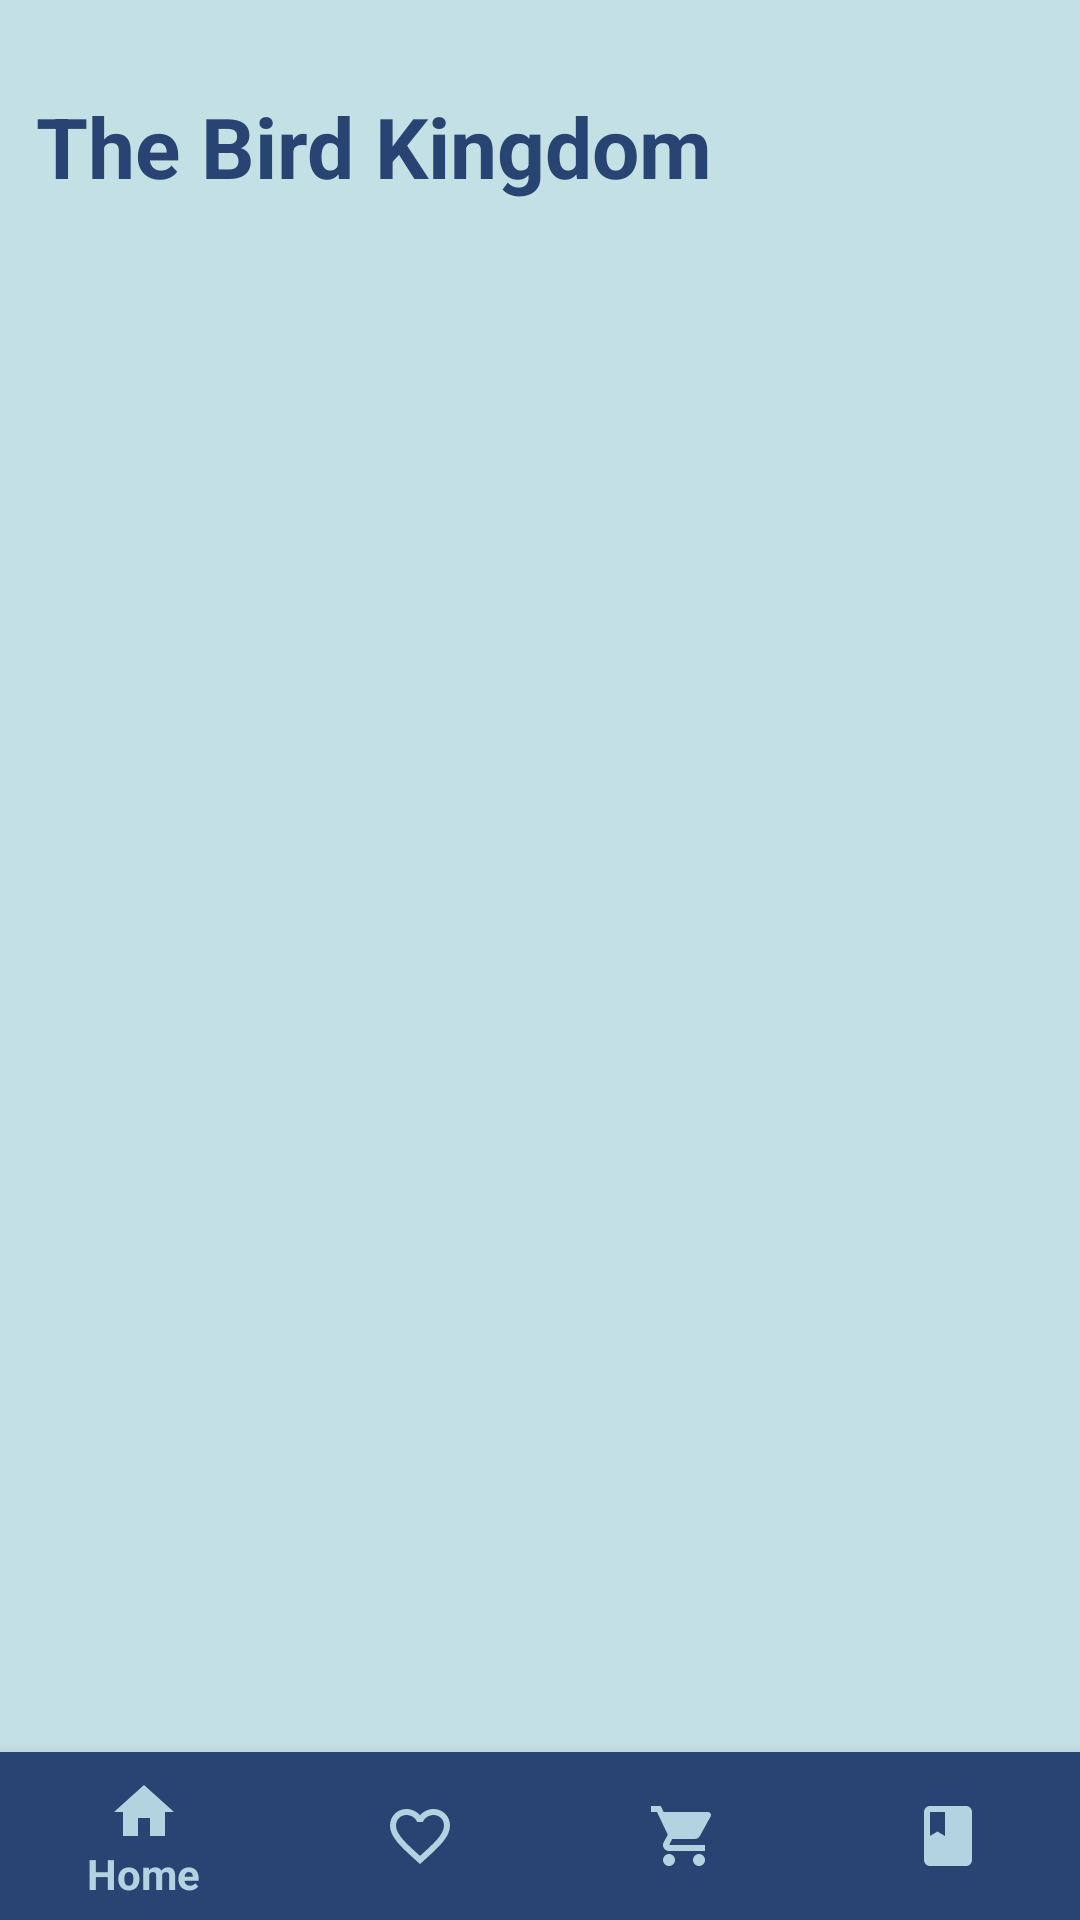

The Android layout XML behind this screen, and the referenced resources:
<!-- AndroidManifest.xml: application theme Theme.PetShop -->
<!-- res/layout/activity_bird_page.xml -->
<?xml version="1.0" encoding="utf-8"?>
<androidx.constraintlayout.widget.ConstraintLayout xmlns:android="http://schemas.android.com/apk/res/android"
    xmlns:app="http://schemas.android.com/apk/res-auto"
    xmlns:tools="http://schemas.android.com/tools"
    android:id="@+id/birdPage"
    android:background="@color/background"
    android:layout_width="match_parent"
    android:layout_height="match_parent"
    tools:context=".BirdPage">

    <com.google.android.material.bottomnavigation.BottomNavigationView
        android:id="@+id/navBar"
        android:layout_width="match_parent"
        android:layout_height="wrap_content"
        android:layout_alignParentBottom="true"
        android:background="@color/text1"
        app:itemIconTint="@color/icon"
        app:itemTextColor="@color/icon"
        app:layout_constraintBottom_toBottomOf="parent"
        app:layout_constraintEnd_toEndOf="parent"
        app:layout_constraintStart_toStartOf="parent"
        app:menu="@menu/bottom_menu" />

    <TextView
        android:layout_width="wrap_content"
        android:layout_height="wrap_content"
        android:text="@string/the_bird_kingdom"
        android:textSize="28sp"
        android:textColor="@color/text1"
        android:textStyle="bold"
        android:layout_marginStart="12dp"
        android:layout_marginTop="30dp"
        app:layout_constraintStart_toStartOf="parent"
        app:layout_constraintTop_toTopOf="parent"/>

    <com.google.android.material.imageview.ShapeableImageView
        android:id="@+id/bird_image"
        android:layout_width="80dp"
        android:layout_height="80dp"
        android:layout_marginTop="16dp"
        android:layout_marginEnd="32dp"
        android:contentDescription="@string/bird_profile"
        android:scaleType="centerCrop"
        android:src="@drawable/bird1"
        app:layout_constraintEnd_toEndOf="parent"
        app:layout_constraintTop_toTopOf="parent"
        app:shapeAppearanceOverlay="@style/circular" />

    <ListView
        android:id="@+id/birdListView"
        android:layout_width="match_parent"
        android:layout_height="0dp"
        android:layout_marginTop="12dp"
        android:layout_marginStart="12dp"
        android:layout_marginEnd="12dp"
        android:scrollbars="vertical"
        tools:listitem="@layout/bird_item"
        android:divider="@android:color/transparent"
        android:dividerHeight="10.0sp"
        app:layout_constraintBottom_toTopOf="@+id/navBar"
        app:layout_constraintEnd_toEndOf="parent"
        app:layout_constraintStart_toStartOf="parent"
        app:layout_constraintTop_toBottomOf="@+id/bird_image" />





</androidx.constraintlayout.widget.ConstraintLayout>
<!-- res/layout/bird_item.xml (included above) -->
<?xml version="1.0" encoding="utf-8"?>
<androidx.cardview.widget.CardView xmlns:android="http://schemas.android.com/apk/res/android"
    android:layout_width="match_parent"
    android:layout_height="wrap_content"
    xmlns:app="http://schemas.android.com/apk/res-auto"
    android:layout_marginStart="12dp"
    android:layout_marginEnd="12dp"
    android:layout_marginVertical="10dp"
    app:cardCornerRadius="20dp"
    android:layout_marginHorizontal="10dp"
    app:cardElevation="8dp">

    <androidx.constraintlayout.widget.ConstraintLayout
        android:layout_width="match_parent"
        android:layout_height="wrap_content"
        android:background="#D3D3D3">

        <View
            android:id="@+id/birdItemView"
            android:layout_width="70dp"
            android:layout_height="70dp"
            android:layout_marginStart="8dp"
            android:layout_marginTop="8dp"
            android:layout_marginBottom="8dp"
            android:background="@drawable/white_background"
            app:layout_constraintBottom_toBottomOf="parent"
            app:layout_constraintStart_toStartOf="parent"
            app:layout_constraintTop_toTopOf="parent"/>

        <ImageView
            android:id="@+id/birdImage"
            android:layout_width="64dp"
            android:layout_height="64dp"
            android:src="@drawable/b1"
            app:layout_constraintBottom_toBottomOf="@+id/birdItemView"
            app:layout_constraintEnd_toEndOf="@+id/birdItemView"
            app:layout_constraintStart_toStartOf="@+id/birdItemView"
            app:layout_constraintTop_toTopOf="@+id/birdItemView"/>

        <TextView
            android:id="@+id/birdItemName"
            android:layout_width="120dp"
            android:layout_height="30dp"
            android:text="Title"
            android:textStyle="bold"
            android:textColor="@color/text1"
            android:textSize="18sp"
            android:layout_marginStart="12dp"
            app:layout_constraintBottom_toBottomOf="parent"
            app:layout_constraintStart_toEndOf="@+id/birdItemView"
            app:layout_constraintTop_toTopOf="parent"
            android:textAlignment="center"/>

        <TextView
            android:id="@+id/birdItemPrice"
            android:layout_width="80dp"
            android:layout_height="30dp"
            android:text="Price"
            android:textAlignment="center"
            android:textColor="@color/text1"
            android:textStyle="bold"
            android:textSize="18sp"
            app:layout_constraintBottom_toBottomOf="parent"
            app:layout_constraintEnd_toEndOf="parent"
            app:layout_constraintStart_toEndOf="@+id/birdItemName"
            app:layout_constraintTop_toTopOf="parent" />



    </androidx.constraintlayout.widget.ConstraintLayout>

</androidx.cardview.widget.CardView>
<!-- resources referenced by this layout -->
<resources>
  <color name="background">#c3e0e5</color>
  <color name="icon">#b1d4e0</color>
  <color name="text1">#274472</color>
  <!-- drawable b1: png bitmap (drawable, 24433 bytes) -->
  <!-- drawable white_background (drawable) -->
  <?xml version="1.0" encoding="utf-8"?>
  <shape xmlns:android="http://schemas.android.com/apk/res/android" android:shape="rectangle">
  
      <gradient android:startColor="#05445e" android:endColor="#189ab4" android:angle="270"/>
      <corners android:radius="26dp"/>
  
  </shape>
  <string name="bird_profile">Bird Profile</string>
  <string name="the_bird_kingdom">The Bird Kingdom</string>
  <style name="circular">
          <item name="cornerSize">10%</item>
      </style>
  <style name="Theme.PetShop" parent="Base.Theme.PetShop" />
  <style name="Base.Theme.PetShop" parent="Theme.AppCompat.Light.NoActionBar">
          
          
      </style>
</resources>
